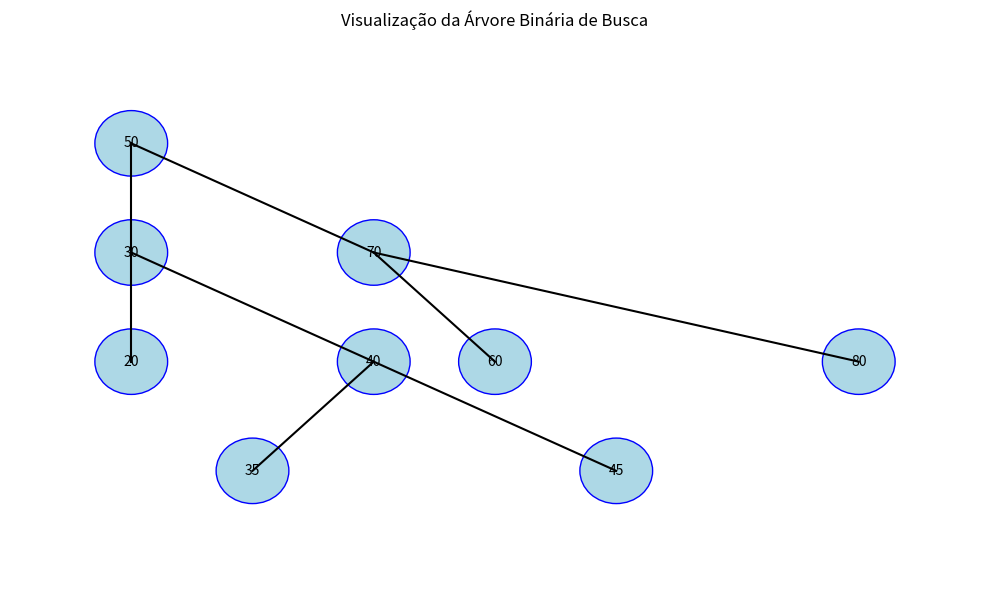
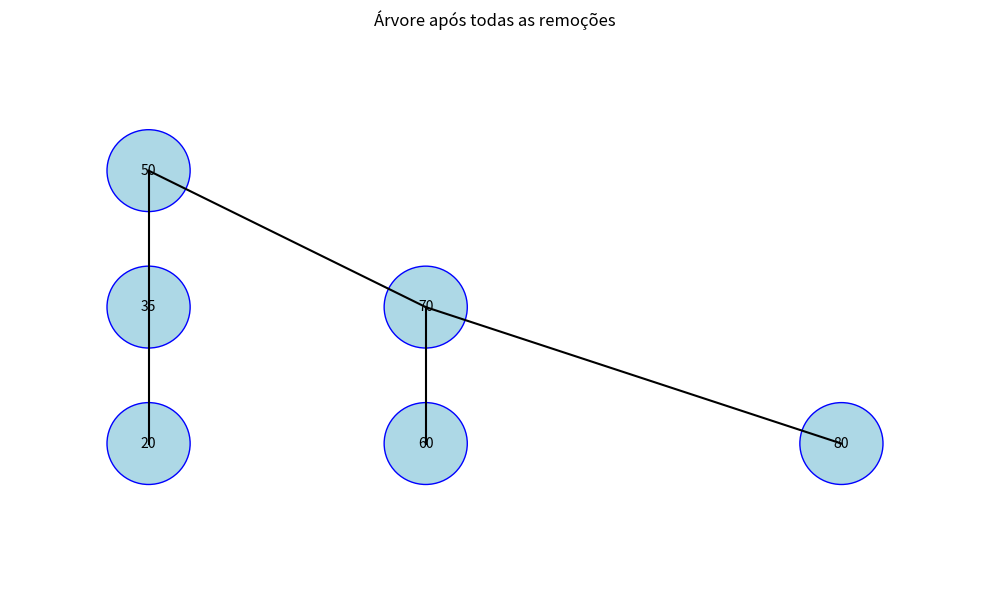
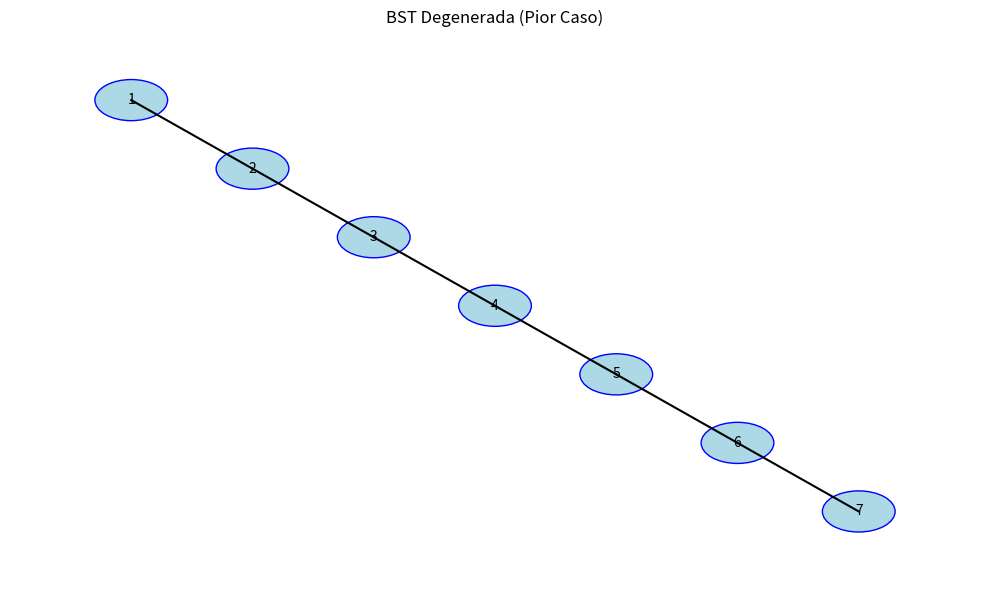
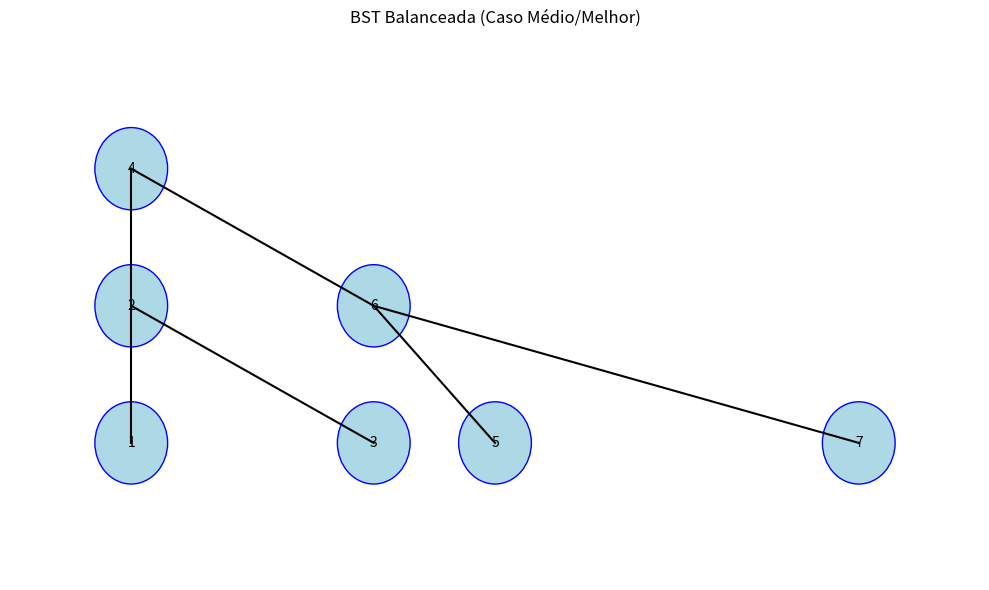
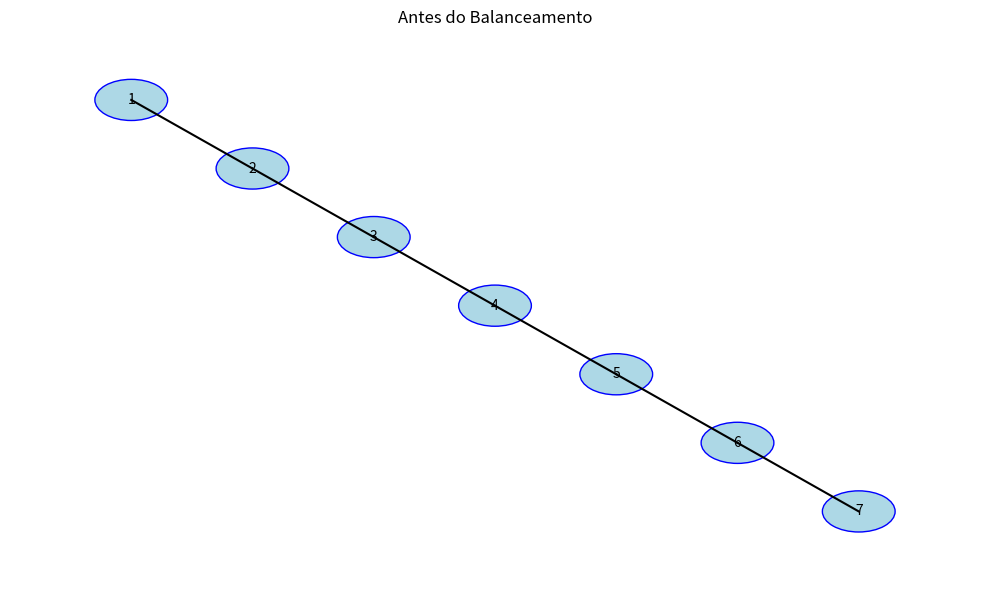
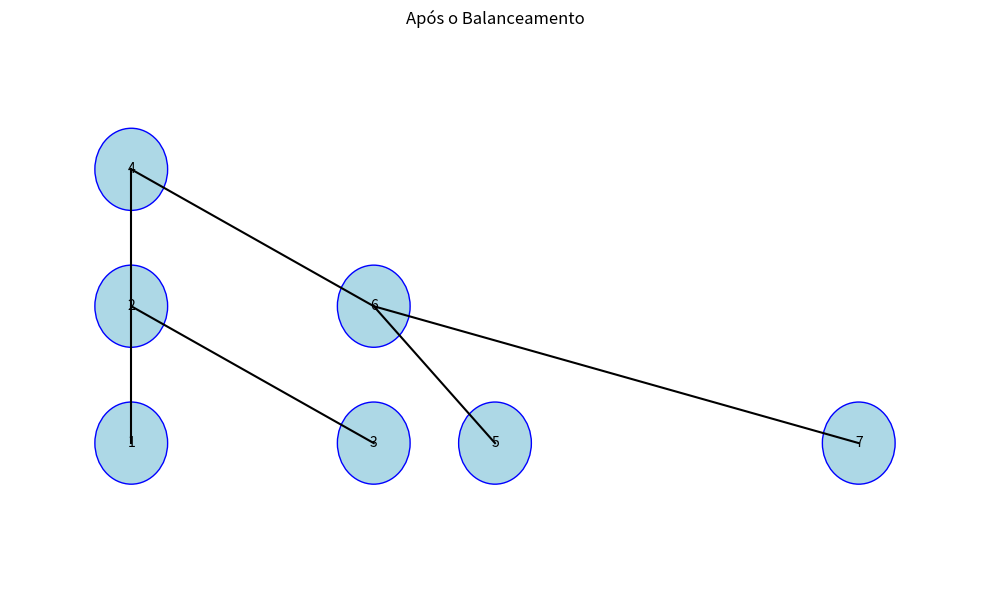

The matplotlib source for these figures, in order:
class No:
    def __init__(self, valor):
        self.valor = valor        # Valor armazenado no nó
        self.esquerda = None      # Referência para o filho esquerdo (valores menores)
        self.direita = None       # Referência para o filho direito (valores maiores)

    def __str__(self):
        return f"Nó({self.valor})"

class ArvoreBinariaBusca:
    def __init__(self):
        self.raiz = None          # Inicialmente, a árvore está vazia

    def esta_vazia(self):
        """Verifica se a árvore está vazia."""
        return self.raiz is None

    def __str__(self):
        if self.esta_vazia():
            return "Árvore vazia"
        return f"BST com raiz {self.raiz.valor}"

# Criando uma BST vazia
bst = ArvoreBinariaBusca()
print(bst)

def imprimir_arvore(no, nivel=0, prefixo="Raiz: "):
    """Imprime a estrutura da árvore de forma textual."""
    if no is not None:
        espacos = "    " * nivel
        print(f"{espacos}{prefixo}{no.valor}")
        if no.esquerda is not None or no.direita is not None:  # Se tiver pelo menos um filho
            if no.esquerda:
                imprimir_arvore(no.esquerda, nivel + 1, "E── ")
            else:
                print(f"{espacos}    E── None")
            if no.direita:
                imprimir_arvore(no.direita, nivel + 1, "D── ")
            else:
                print(f"{espacos}    D── None")

# Função para visualização gráfica usando matplotlib
import matplotlib.pyplot as plt
import matplotlib.patches as patches

def calcular_posicoes(no, nivel=0, offset=0, posicoes=None, largura_nivel=None):
    """Calcula as posições dos nós para visualização gráfica."""
    if posicoes is None:
        posicoes = {}
    if largura_nivel is None:
        largura_nivel = {}

    if no is None:
        return posicoes, largura_nivel

    # Inicializa a largura do nível se ainda não existir
    if nivel not in largura_nivel:
        largura_nivel[nivel] = 0

    # Calcula posições para a subárvore esquerda
    posicoes, largura_nivel = calcular_posicoes(no.esquerda, nivel + 1, offset, posicoes, largura_nivel)

    # Posiciona o nó atual
    x = offset + largura_nivel[nivel]
    y = nivel
    posicoes[no] = (x, y)
    largura_nivel[nivel] += 1

    # Calcula posições para a subárvore direita
    posicoes, largura_nivel = calcular_posicoes(no.direita, nivel + 1, offset + largura_nivel[nivel], posicoes, largura_nivel)

    return posicoes, largura_nivel

def visualizar_arvore(raiz, titulo="Visualização da Árvore Binária de Busca"):
    """Visualiza a árvore graficamente usando matplotlib."""
    if raiz is None:
        print("Árvore vazia")
        return

    posicoes, _ = calcular_posicoes(raiz)

    # Configuração do plot
    fig, ax = plt.subplots(figsize=(10, 6))
    ax.set_axis_off()

    # Desenha os nós e as arestas
    for no, (x, y) in posicoes.items():
        # Desenha o nó
        circle = patches.Circle((x, -y), 0.3, facecolor='lightblue', edgecolor='blue')
        ax.add_patch(circle)
        ax.text(x, -y, str(no.valor), ha='center', va='center')

        # Desenha as arestas para os filhos
        if no.esquerda and no.esquerda in posicoes:
            child_x, child_y = posicoes[no.esquerda]
            ax.plot([x, child_x], [-y, -child_y], 'k-')

        if no.direita and no.direita in posicoes:
            child_x, child_y = posicoes[no.direita]
            ax.plot([x, child_x], [-y, -child_y], 'k-')

    # Ajusta os limites do plot
    xs = [x for x, y in posicoes.values()]
    ys = [-y for x, y in posicoes.values()]
    ax.set_xlim(min(xs) - 1, max(xs) + 1)
    ax.set_ylim(min(ys) - 1, max(ys) + 1)

    plt.title(titulo)
    plt.tight_layout()
    plt.show()

def inserir(self, valor):
    """Insere um valor na árvore."""
    if self.raiz is None:
        self.raiz = No(valor)
    else:
        self._inserir_recursivo(self.raiz, valor)

def _inserir_recursivo(self, no, valor):
    """Função auxiliar para inserção recursiva."""
    if valor < no.valor:
        if no.esquerda is None:
            no.esquerda = No(valor)
        else:
            self._inserir_recursivo(no.esquerda, valor)
    elif valor > no.valor:  # Ignoramos valores duplicados
        if no.direita is None:
            no.direita = No(valor)
        else:
            self._inserir_recursivo(no.direita, valor)
    # Se valor == no.valor, não fazemos nada (evitamos duplicatas)

# Adicionando os métodos à classe
ArvoreBinariaBusca.inserir = inserir
ArvoreBinariaBusca._inserir_recursivo = _inserir_recursivo

# Testando a inserção
bst = ArvoreBinariaBusca()
valores = [50, 30, 70, 20, 40, 60, 80, 35, 45]

for valor in valores:
    bst.inserir(valor)

print("Árvore após inserções:")
imprimir_arvore(bst.raiz)
visualizar_arvore(bst.raiz)

def buscar(self, valor):
    """Busca um valor na árvore e retorna o nó se encontrado, ou None caso contrário."""
    return self._buscar_recursivo(self.raiz, valor)

def _buscar_recursivo(self, no, valor):
    """Função auxiliar para busca recursiva."""
    # Caso base: árvore vazia ou valor encontrado
    if no is None or no.valor == valor:
        return no

    # Caso recursivo: busca na subárvore apropriada
    if valor < no.valor:
        return self._buscar_recursivo(no.esquerda, valor)
    else:  # valor > no.valor
        return self._buscar_recursivo(no.direita, valor)

def contem(self, valor):
    """Verifica se a árvore contém um valor específico."""
    return self.buscar(valor) is not None

# Adicionando os métodos à classe
ArvoreBinariaBusca.buscar = buscar
ArvoreBinariaBusca._buscar_recursivo = _buscar_recursivo
ArvoreBinariaBusca.contem = contem

# Testando a busca
valores_busca = [40, 90, 20]
for valor in valores_busca:
    resultado = bst.contem(valor)
    print(f"A árvore contém o valor {valor}? {resultado}")

def pre_ordem(self):
    """Retorna os valores da árvore em pré-ordem (raiz, esquerda, direita)."""
    resultado = []
    self._pre_ordem_recursivo(self.raiz, resultado)
    return resultado

def _pre_ordem_recursivo(self, no, resultado):
    if no is not None:
        resultado.append(no.valor)  # Visita o nó atual
        self._pre_ordem_recursivo(no.esquerda, resultado)  # Visita a subárvore esquerda
        self._pre_ordem_recursivo(no.direita, resultado)  # Visita a subárvore direita

def em_ordem(self):
    """Retorna os valores da árvore em em-ordem (esquerda, raiz, direita)."""
    resultado = []
    self._em_ordem_recursivo(self.raiz, resultado)
    return resultado

def _em_ordem_recursivo(self, no, resultado):
    if no is not None:
        self._em_ordem_recursivo(no.esquerda, resultado)  # Visita a subárvore esquerda
        resultado.append(no.valor)  # Visita o nó atual
        self._em_ordem_recursivo(no.direita, resultado)  # Visita a subárvore direita

def pos_ordem(self):
    """Retorna os valores da árvore em pós-ordem (esquerda, direita, raiz)."""
    resultado = []
    self._pos_ordem_recursivo(self.raiz, resultado)
    return resultado

def _pos_ordem_recursivo(self, no, resultado):
    if no is not None:
        self._pos_ordem_recursivo(no.esquerda, resultado)  # Visita a subárvore esquerda
        self._pos_ordem_recursivo(no.direita, resultado)  # Visita a subárvore direita
        resultado.append(no.valor)  # Visita o nó atual

# Adicionando os métodos à classe
ArvoreBinariaBusca.pre_ordem = pre_ordem
ArvoreBinariaBusca._pre_ordem_recursivo = _pre_ordem_recursivo
ArvoreBinariaBusca.em_ordem = em_ordem
ArvoreBinariaBusca._em_ordem_recursivo = _em_ordem_recursivo
ArvoreBinariaBusca.pos_ordem = pos_ordem
ArvoreBinariaBusca._pos_ordem_recursivo = _pos_ordem_recursivo

# Testando os percursos
print(f"Percurso em pré-ordem: {bst.pre_ordem()}")
print(f"Percurso em em-ordem (ordenado): {bst.em_ordem()}")
print(f"Percurso em pós-ordem: {bst.pos_ordem()}")

def encontrar_minimo(self):
    """Retorna o valor mínimo na árvore."""
    if self.esta_vazia():
        return None

    no_atual = self.raiz
    while no_atual.esquerda is not None:
        no_atual = no_atual.esquerda

    return no_atual.valor

def encontrar_maximo(self):
    """Retorna o valor máximo na árvore."""
    if self.esta_vazia():
        return None

    no_atual = self.raiz
    while no_atual.direita is not None:
        no_atual = no_atual.direita

    return no_atual.valor

# Adicionando os métodos à classe
ArvoreBinariaBusca.encontrar_minimo = encontrar_minimo
ArvoreBinariaBusca.encontrar_maximo = encontrar_maximo

# Testando os métodos
print(f"Valor mínimo na árvore: {bst.encontrar_minimo()}")
print(f"Valor máximo na árvore: {bst.encontrar_maximo()}")

def remover(self, valor):
    """Remove um valor da árvore."""
    self.raiz = self._remover_recursivo(self.raiz, valor)

def _remover_recursivo(self, no, valor):
    """Função auxiliar para remoção recursiva."""
    # Caso base: árvore vazia
    if no is None:
        return None

    # Busca o nó a ser removido
    if valor < no.valor:
        no.esquerda = self._remover_recursivo(no.esquerda, valor)
    elif valor > no.valor:
        no.direita = self._remover_recursivo(no.direita, valor)
    else:
        # Caso 1: Nó folha (sem filhos)
        if no.esquerda is None and no.direita is None:
            return None

        # Caso 2: Nó com apenas um filho
        elif no.esquerda is None:
            return no.direita
        elif no.direita is None:
            return no.esquerda

        # Caso 3: Nó com dois filhos
        # Encontra o sucessor in-order (menor valor na subárvore direita)
        sucessor = self._encontrar_no_minimo(no.direita)
        no.valor = sucessor.valor
        no.direita = self._remover_recursivo(no.direita, sucessor.valor)

    return no

def _encontrar_no_minimo(self, no):
    """Encontra o nó com o valor mínimo na subárvore."""
    atual = no
    while atual.esquerda is not None:
        atual = atual.esquerda
    return atual

# Adicionando os métodos à classe
ArvoreBinariaBusca.remover = remover
ArvoreBinariaBusca._remover_recursivo = _remover_recursivo
ArvoreBinariaBusca._encontrar_no_minimo = _encontrar_no_minimo

# Testando a remoção
print("\nÁrvore original:")
imprimir_arvore(bst.raiz)

# Caso 1: Removendo um nó folha (45)
bst.remover(45)
print("\nApós remover o nó folha 45:")
imprimir_arvore(bst.raiz)

# Caso 2: Removendo um nó com um filho (40)
bst.remover(40)
print("\nApós remover o nó 40 (que tem um filho):")
imprimir_arvore(bst.raiz)

# Caso 3: Removendo um nó com dois filhos (30)
bst.remover(30)
print("\nApós remover o nó 30 (que tem dois filhos):")
imprimir_arvore(bst.raiz)
visualizar_arvore(bst.raiz, "Árvore após todas as remoções")

# Criando uma BST com elementos em ordem crescente (pior caso)
bst_pior_caso = ArvoreBinariaBusca()
for i in range(1, 8):
    bst_pior_caso.inserir(i)

print("BST com inserções em ordem crescente (pior caso):")
imprimir_arvore(bst_pior_caso.raiz)
visualizar_arvore(bst_pior_caso.raiz, "BST Degenerada (Pior Caso)")

# Criando uma BST com elementos em ordem balanceada (caso médio/melhor)
bst_balanceada = ArvoreBinariaBusca()
valores_balanceados = [4, 2, 6, 1, 3, 5, 7]  # Inserção que naturalmente balanceia
for valor in valores_balanceados:
    bst_balanceada.inserir(valor)

print("\nBST com inserções balanceadas (caso médio/melhor):")
imprimir_arvore(bst_balanceada.raiz)
visualizar_arvore(bst_balanceada.raiz, "BST Balanceada (Caso Médio/Melhor)")

# Calculando a altura das árvores
def altura(no):
    if no is None:
        return -1
    return 1 + max(altura(no.esquerda), altura(no.direita))

print(f"Altura da BST degenerada: {altura(bst_pior_caso.raiz)}")
print(f"Altura da BST balanceada: {altura(bst_balanceada.raiz)}")

def eh_bst_valida(raiz, minimo=float('-inf'), maximo=float('inf')):
    """Verifica se uma árvore binária é uma BST válida."""
    if raiz is None:
        return True

    # Verifica se o valor do nó está dentro dos limites permitidos
    if raiz.valor <= minimo or raiz.valor >= maximo:
        return False

    # Verifica recursivamente as subárvores
    return (eh_bst_valida(raiz.esquerda, minimo, raiz.valor) and
            eh_bst_valida(raiz.direita, raiz.valor, maximo))

# Testando com uma BST válida
print(f"A árvore balanceada é uma BST válida? {eh_bst_valida(bst_balanceada.raiz)}")

# Criando uma árvore binária que não é BST
nao_bst = No(10)
nao_bst.esquerda = No(5)
nao_bst.direita = No(15)
nao_bst.esquerda.direita = No(20)  # Viola a propriedade BST (20 > 10)

print(f"A árvore não-BST é uma BST válida? {eh_bst_valida(nao_bst)}")

def encontrar_sucessor(self, valor):
    """Encontra o sucessor de um valor na árvore."""
    no = self.buscar(valor)
    if no is None:
        return None

    # Caso 1: O nó tem subárvore direita
    if no.direita is not None:
        return self._encontrar_minimo_valor(no.direita)

    # Caso 2: O nó não tem subárvore direita
    # Precisamos encontrar o ancestral mais próximo cujo filho esquerdo é um ancestral do nó
    sucessor = None
    ancestral = self.raiz

    while ancestral != no:
        if no.valor < ancestral.valor:
            sucessor = ancestral
            ancestral = ancestral.esquerda
        else:
            ancestral = ancestral.direita

    return sucessor.valor if sucessor else None

def encontrar_predecessor(self, valor):
    """Encontra o predecessor de um valor na árvore."""
    no = self.buscar(valor)
    if no is None:
        return None

    # Caso 1: O nó tem subárvore esquerda
    if no.esquerda is not None:
        return self._encontrar_maximo_valor(no.esquerda)

    # Caso 2: O nó não tem subárvore esquerda
    # Precisamos encontrar o ancestral mais próximo cujo filho direito é um ancestral do nó
    predecessor = None
    ancestral = self.raiz

    while ancestral != no:
        if no.valor > ancestral.valor:
            predecessor = ancestral
            ancestral = ancestral.direita
        else:
            ancestral = ancestral.esquerda

    return predecessor.valor if predecessor else None

def _encontrar_minimo_valor(self, no):
    """Encontra o valor mínimo na subárvore."""
    atual = no
    while atual.esquerda is not None:
        atual = atual.esquerda
    return atual.valor

def _encontrar_maximo_valor(self, no):
    """Encontra o valor máximo na subárvore."""
    atual = no
    while atual.direita is not None:
        atual = atual.direita
    return atual.valor

# Adicionando os métodos à classe
ArvoreBinariaBusca.encontrar_sucessor = encontrar_sucessor
ArvoreBinariaBusca.encontrar_predecessor = encontrar_predecessor
ArvoreBinariaBusca._encontrar_minimo_valor = _encontrar_minimo_valor
ArvoreBinariaBusca._encontrar_maximo_valor = _encontrar_maximo_valor

# Testando com a árvore balanceada
print("Árvore balanceada:")
imprimir_arvore(bst_balanceada.raiz)

for valor in [1, 2, 4, 7]:
    predecessor = bst_balanceada.encontrar_predecessor(valor)
    sucessor = bst_balanceada.encontrar_sucessor(valor)
    print(f"Valor {valor}: Predecessor = {predecessor}, Sucessor = {sucessor}")

def encontrar_k_esimo_menor(self, k):
    """Encontra o k-ésimo menor elemento na árvore (k começa em 1)."""
    if k <= 0 or self.esta_vazia():
        return None

    # Obtém todos os elementos em ordem crescente
    elementos = self.em_ordem()

    # Verifica se k é válido
    if k > len(elementos):
        return None

    # Retorna o k-ésimo elemento (ajustando o índice baseado em 0)
    return elementos[k-1]

# Adicionando o método à classe
ArvoreBinariaBusca.encontrar_k_esimo_menor = encontrar_k_esimo_menor

# Testando com a árvore balanceada
for k in range(1, 8):
    elemento = bst_balanceada.encontrar_k_esimo_menor(k)
    print(f"{k}º menor elemento: {elemento}")

def encontrar_lca(self, valor1, valor2):
    """Encontra o menor ancestral comum de dois valores na árvore."""
    return self._encontrar_lca_recursivo(self.raiz, valor1, valor2)

def _encontrar_lca_recursivo(self, no, valor1, valor2):
    """Função auxiliar para encontrar o LCA recursivamente."""
    if no is None:
        return None

    # Se ambos os valores são menores que o nó atual, o LCA está na subárvore esquerda
    if valor1 < no.valor and valor2 < no.valor:
        return self._encontrar_lca_recursivo(no.esquerda, valor1, valor2)

    # Se ambos os valores são maiores que o nó atual, o LCA está na subárvore direita
    if valor1 > no.valor and valor2 > no.valor:
        return self._encontrar_lca_recursivo(no.direita, valor1, valor2)

    # Se um valor é menor e o outro é maior (ou igual), o nó atual é o LCA
    return no.valor

# Adicionando os métodos à classe
ArvoreBinariaBusca.encontrar_lca = encontrar_lca
ArvoreBinariaBusca._encontrar_lca_recursivo = _encontrar_lca_recursivo

# Testando com a árvore balanceada
pares = [(1, 3), (5, 7), (1, 7), (2, 6)]
for valor1, valor2 in pares:
    lca = bst_balanceada.encontrar_lca(valor1, valor2)
    print(f"LCA de {valor1} e {valor2}: {lca}")

def balancear(self):
    """Balanceia a árvore reconstruindo-a a partir de um array ordenado."""
    # Obtém todos os valores em ordem crescente
    valores = self.em_ordem()

    # Limpa a árvore atual
    self.raiz = None

    # Reconstrói a árvore de forma balanceada
    self._construir_balanceada(valores, 0, len(valores) - 1)

def _construir_balanceada(self, valores, inicio, fim):
    """Constrói uma BST balanceada a partir de um array ordenado."""
    if inicio > fim:
        return

    # Encontra o meio do array
    meio = (inicio + fim) // 2

    # Insere o elemento do meio como raiz
    self.inserir(valores[meio])

    # Constrói recursivamente as subárvores esquerda e direita
    self._construir_balanceada(valores, inicio, meio - 1)
    self._construir_balanceada(valores, meio + 1, fim)

# Adicionando os métodos à classe
ArvoreBinariaBusca.balancear = balancear
ArvoreBinariaBusca._construir_balanceada = _construir_balanceada

# Testando o balanceamento com a árvore degenerada
print("BST degenerada antes do balanceamento:")
imprimir_arvore(bst_pior_caso.raiz)
visualizar_arvore(bst_pior_caso.raiz, "Antes do Balanceamento")

# Balanceando a árvore
bst_pior_caso.balancear()

print("\nBST após o balanceamento:")
imprimir_arvore(bst_pior_caso.raiz)
visualizar_arvore(bst_pior_caso.raiz, "Após o Balanceamento")

# Comparando as alturas
print(f"Altura antes do balanceamento: {altura(bst_pior_caso.raiz)}")

class NoDicionario:
    def __init__(self, chave, valor):
        self.chave = chave          # Chave para ordenação
        self.valor = valor          # Valor associado à chave
        self.esquerda = None        # Referência para o filho esquerdo
        self.direita = None         # Referência para o filho direito

    def __str__(self):
        return f"({self.chave}: {self.valor})"

class Dicionario:
    def __init__(self):
        self.raiz = None

    def inserir(self, chave, valor):
        """Insere ou atualiza um par chave-valor no dicionário."""
        self.raiz = self._inserir_recursivo(self.raiz, chave, valor)

    def _inserir_recursivo(self, no, chave, valor):
        if no is None:
            return NoDicionario(chave, valor)

        if chave < no.chave:
            no.esquerda = self._inserir_recursivo(no.esquerda, chave, valor)
        elif chave > no.chave:
            no.direita = self._inserir_recursivo(no.direita, chave, valor)
        else:  # chave == no.chave
            no.valor = valor  # Atualiza o valor se a chave já existe

        return no

    def buscar(self, chave):
        """Busca um valor pela chave."""
        no = self._buscar_recursivo(self.raiz, chave)
        return no.valor if no else None

    def _buscar_recursivo(self, no, chave):
        if no is None or no.chave == chave:
            return no

        if chave < no.chave:
            return self._buscar_recursivo(no.esquerda, chave)
        else:
            return self._buscar_recursivo(no.direita, chave)

    def remover(self, chave):
        """Remove um par chave-valor do dicionário."""
        self.raiz = self._remover_recursivo(self.raiz, chave)

    def _remover_recursivo(self, no, chave):
        if no is None:
            return None

        if chave < no.chave:
            no.esquerda = self._remover_recursivo(no.esquerda, chave)
        elif chave > no.chave:
            no.direita = self._remover_recursivo(no.direita, chave)
        else:
            # Caso 1 e 2: Nó sem filhos ou com apenas um filho
            if no.esquerda is None:
                return no.direita
            elif no.direita is None:
                return no.esquerda

            # Caso 3: Nó com dois filhos
            # Encontra o sucessor in-order
            sucessor = self._encontrar_minimo(no.direita)
            no.chave = sucessor.chave
            no.valor = sucessor.valor
            no.direita = self._remover_recursivo(no.direita, sucessor.chave)

        return no

    def _encontrar_minimo(self, no):
        atual = no
        while atual.esquerda is not None:
            atual = atual.esquerda
        return atual

    def listar_chaves(self):
        """Retorna todas as chaves em ordem crescente."""
        chaves = []
        self._em_ordem(self.raiz, chaves)
        return chaves

    def _em_ordem(self, no, resultado):
        if no is not None:
            self._em_ordem(no.esquerda, resultado)
            resultado.append(no.chave)
            self._em_ordem(no.direita, resultado)

    def imprimir(self):
        """Imprime o dicionário em formato de árvore."""
        self._imprimir_recursivo(self.raiz)

    def _imprimir_recursivo(self, no, nivel=0, prefixo="Raiz: "):
        if no is not None:
            espacos = "    " * nivel
            print(f"{espacos}{prefixo}{no}")
            if no.esquerda is not None or no.direita is not None:
                if no.esquerda:
                    self._imprimir_recursivo(no.esquerda, nivel + 1, "E── ")
                else:
                    print(f"{espacos}    E── None")
                if no.direita:
                    self._imprimir_recursivo(no.direita, nivel + 1, "D── ")
                else:
                    print(f"{espacos}    D── None")

# Testando o dicionário
dicionario = Dicionario()

# Inserindo pares chave-valor
dicionario.inserir("maçã", "apple")
dicionario.inserir("banana", "banana")
dicionario.inserir("laranja", "orange")
dicionario.inserir("uva", "grape")
dicionario.inserir("morango", "strawberry")

print("Dicionário:")
dicionario.imprimir()

# Buscando valores
print(f"\nTraduções:")
for chave in ["maçã", "banana", "pêra"]:
    valor = dicionario.buscar(chave)
    if valor:
        print(f"{chave} -> {valor}")
    else:
        print(f"{chave} não encontrada")

# Atualizando um valor
dicionario.inserir("banana", "yellow fruit")
print(f"\nBanana após atualização: {dicionario.buscar('banana')}")

# Removendo um item
dicionario.remover("laranja")
print("\nDicionário após remover 'laranja':")
dicionario.imprimir()

# Listando todas as chaves
print(f"\nTodas as chaves: {dicionario.listar_chaves()}")

def contar_frequencia_palavras(texto):
    """Conta a frequência de cada palavra em um texto usando um dicionário baseado em BST."""
    # Pré-processamento do texto
    texto = texto.lower()  # Converte para minúsculas
    # Remove pontuação e divide em palavras
    palavras = ''.join(c if c.isalnum() or c.isspace() else ' ' for c in texto).split()

    # Cria um dicionário para contar as frequências
    contador = Dicionario()

    # Conta a frequência de cada palavra
    for palavra in palavras:
        freq = contador.buscar(palavra)
        if freq is None:
            contador.inserir(palavra, 1)
        else:
            contador.inserir(palavra, freq + 1)

    return contador

# Testando a contagem de frequência
texto = """Árvores binárias de busca são estruturas de dados eficientes para busca, inserção e remoção.
As árvores binárias de busca mantêm seus elementos ordenados, o que facilita operações como busca binária.
Quando uma árvore binária de busca está balanceada, suas operações têm complexidade logarítmica."""

contador = contar_frequencia_palavras(texto)

# Obtendo as palavras em ordem alfabética
palavras = contador.listar_chaves()

print("Frequência de palavras:")
for palavra in palavras:
    freq = contador.buscar(palavra)
    print(f"{palavra}: {freq}")

# Encontrando as palavras mais frequentes
palavras_mais_frequentes = []
max_freq = 0

for palavra in palavras:
    freq = contador.buscar(palavra)
    if freq > max_freq:
        palavras_mais_frequentes = [palavra]
        max_freq = freq
    elif freq == max_freq:
        palavras_mais_frequentes.append(palavra)

print(f"\nPalavras mais frequentes ({max_freq} ocorrências): {', '.join(palavras_mais_frequentes)}")

def sao_identicas(raiz1, raiz2):
    """Verifica se duas árvores binárias são idênticas."""
    # Se ambas são nulas, são idênticas
    if raiz1 is None and raiz2 is None:
        return True

    # Se uma é nula e a outra não, não são idênticas
    if raiz1 is None or raiz2 is None:
        return False

    # Verifica se os valores são iguais e se as subárvores são idênticas
    return (raiz1.valor == raiz2.valor and
            sao_identicas(raiz1.esquerda, raiz2.esquerda) and
            sao_identicas(raiz1.direita, raiz2.direita))

# Criando duas árvores para teste
bst1 = ArvoreBinariaBusca()
bst2 = ArvoreBinariaBusca()

for valor in [5, 3, 7, 2, 4, 6, 8]:
    bst1.inserir(valor)
    bst2.inserir(valor)

# Criando uma terceira árvore com estrutura diferente
bst3 = ArvoreBinariaBusca()
for valor in [5, 3, 7, 2, 4, 8, 6]:  # Ordem diferente de inserção
    bst3.inserir(valor)

print(f"BST1 e BST2 são idênticas? {sao_identicas(bst1.raiz, bst2.raiz)}")
print(f"BST1 e BST3 são idênticas? {sao_identicas(bst1.raiz, bst3.raiz)}")

def soma_valores(raiz):
    """Calcula a soma de todos os valores na árvore."""
    if raiz is None:
        return 0

    return raiz.valor + soma_valores(raiz.esquerda) + soma_valores(raiz.direita)

# Testando a função
print(f"Soma dos valores em BST1: {soma_valores(bst1.raiz)}")

# Criando uma BST com valores negativos
bst_neg = ArvoreBinariaBusca()
for valor in [10, -5, 15, -10, 0, 12, 20]:
    bst_neg.inserir(valor)

print(f"Soma dos valores em BST com negativos: {soma_valores(bst_neg.raiz)}")

class NoLista:
    def __init__(self, valor):
        self.valor = valor
        self.anterior = None
        self.proximo = None

def bst_para_lista_duplamente_encadeada(raiz):
    """Converte uma BST em uma lista duplamente encadeada, mantendo a ordem."""
    if raiz is None:
        return None, None  # Retorna cabeça e cauda da lista

    # Converte a subárvore esquerda
    cabeca_esq, cauda_esq = bst_para_lista_duplamente_encadeada(raiz.esquerda)

    # Cria um nó para o valor atual
    no_atual = NoLista(raiz.valor)

    # Conecta com a lista da subárvore esquerda
    if cauda_esq is not None:
        cauda_esq.proximo = no_atual
        no_atual.anterior = cauda_esq

    # Converte a subárvore direita
    cabeca_dir, cauda_dir = bst_para_lista_duplamente_encadeada(raiz.direita)

    # Conecta com a lista da subárvore direita
    if cabeca_dir is not None:
        no_atual.proximo = cabeca_dir
        cabeca_dir.anterior = no_atual

    # Determina a cabeça e a cauda da lista resultante
    cabeca = cabeca_esq if cabeca_esq is not None else no_atual
    cauda = cauda_dir if cauda_dir is not None else no_atual

    return cabeca, cauda

def imprimir_lista(cabeca):
    """Imprime a lista duplamente encadeada."""
    atual = cabeca
    resultado = []
    while atual is not None:
        resultado.append(str(atual.valor))
        atual = atual.proximo
    return " <-> ".join(resultado)

# Testando a conversão
bst_teste = ArvoreBinariaBusca()
for valor in [5, 3, 7, 2, 4, 6, 8]:
    bst_teste.inserir(valor)

print("BST original:")
imprimir_arvore(bst_teste.raiz)

cabeca, _ = bst_para_lista_duplamente_encadeada(bst_teste.raiz)
print(f"\nLista duplamente encadeada: {imprimir_lista(cabeca)}")